The GitHub repository yanzhi0922/food_classification_DL_homework contains a labelled image folder "Food_Classification_Dataset" with 5 categories: bread, hamburger, kebab, noodle, rice. Examples follow, each with its label.

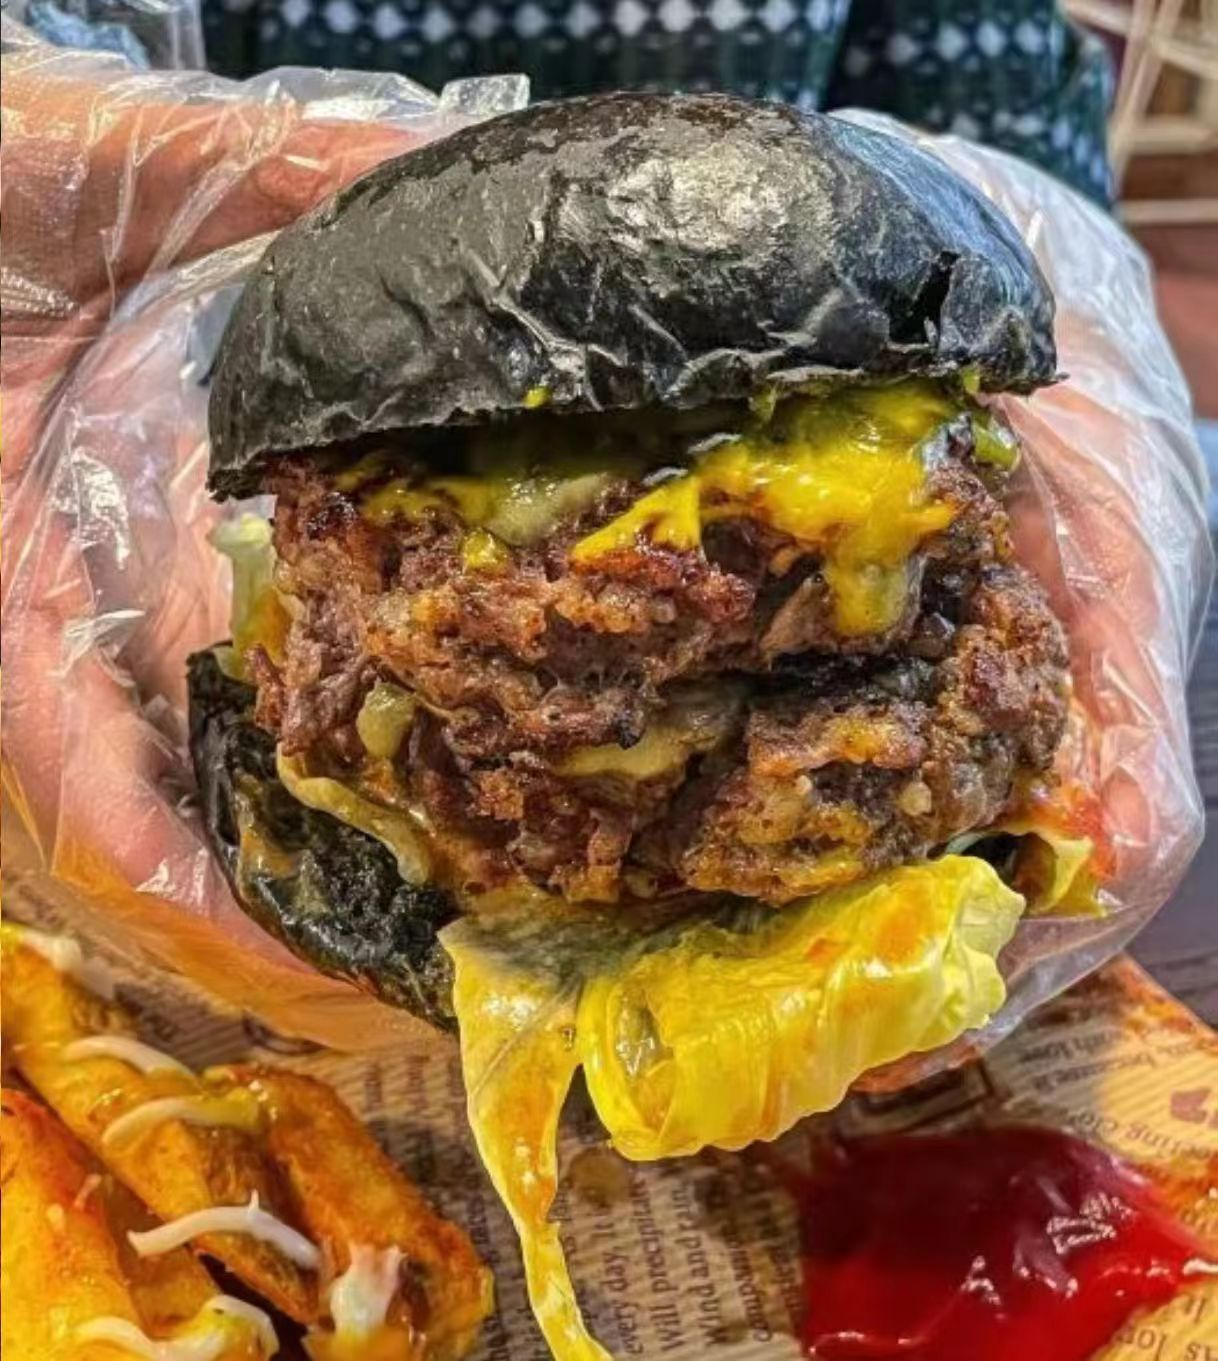
Label: hamburger

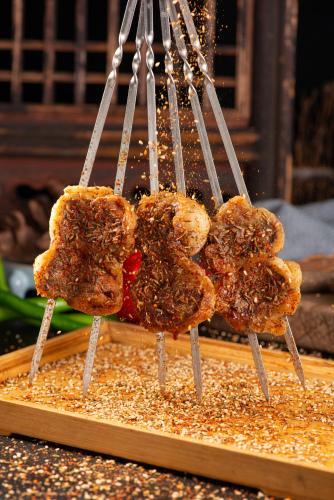
Label: kebab

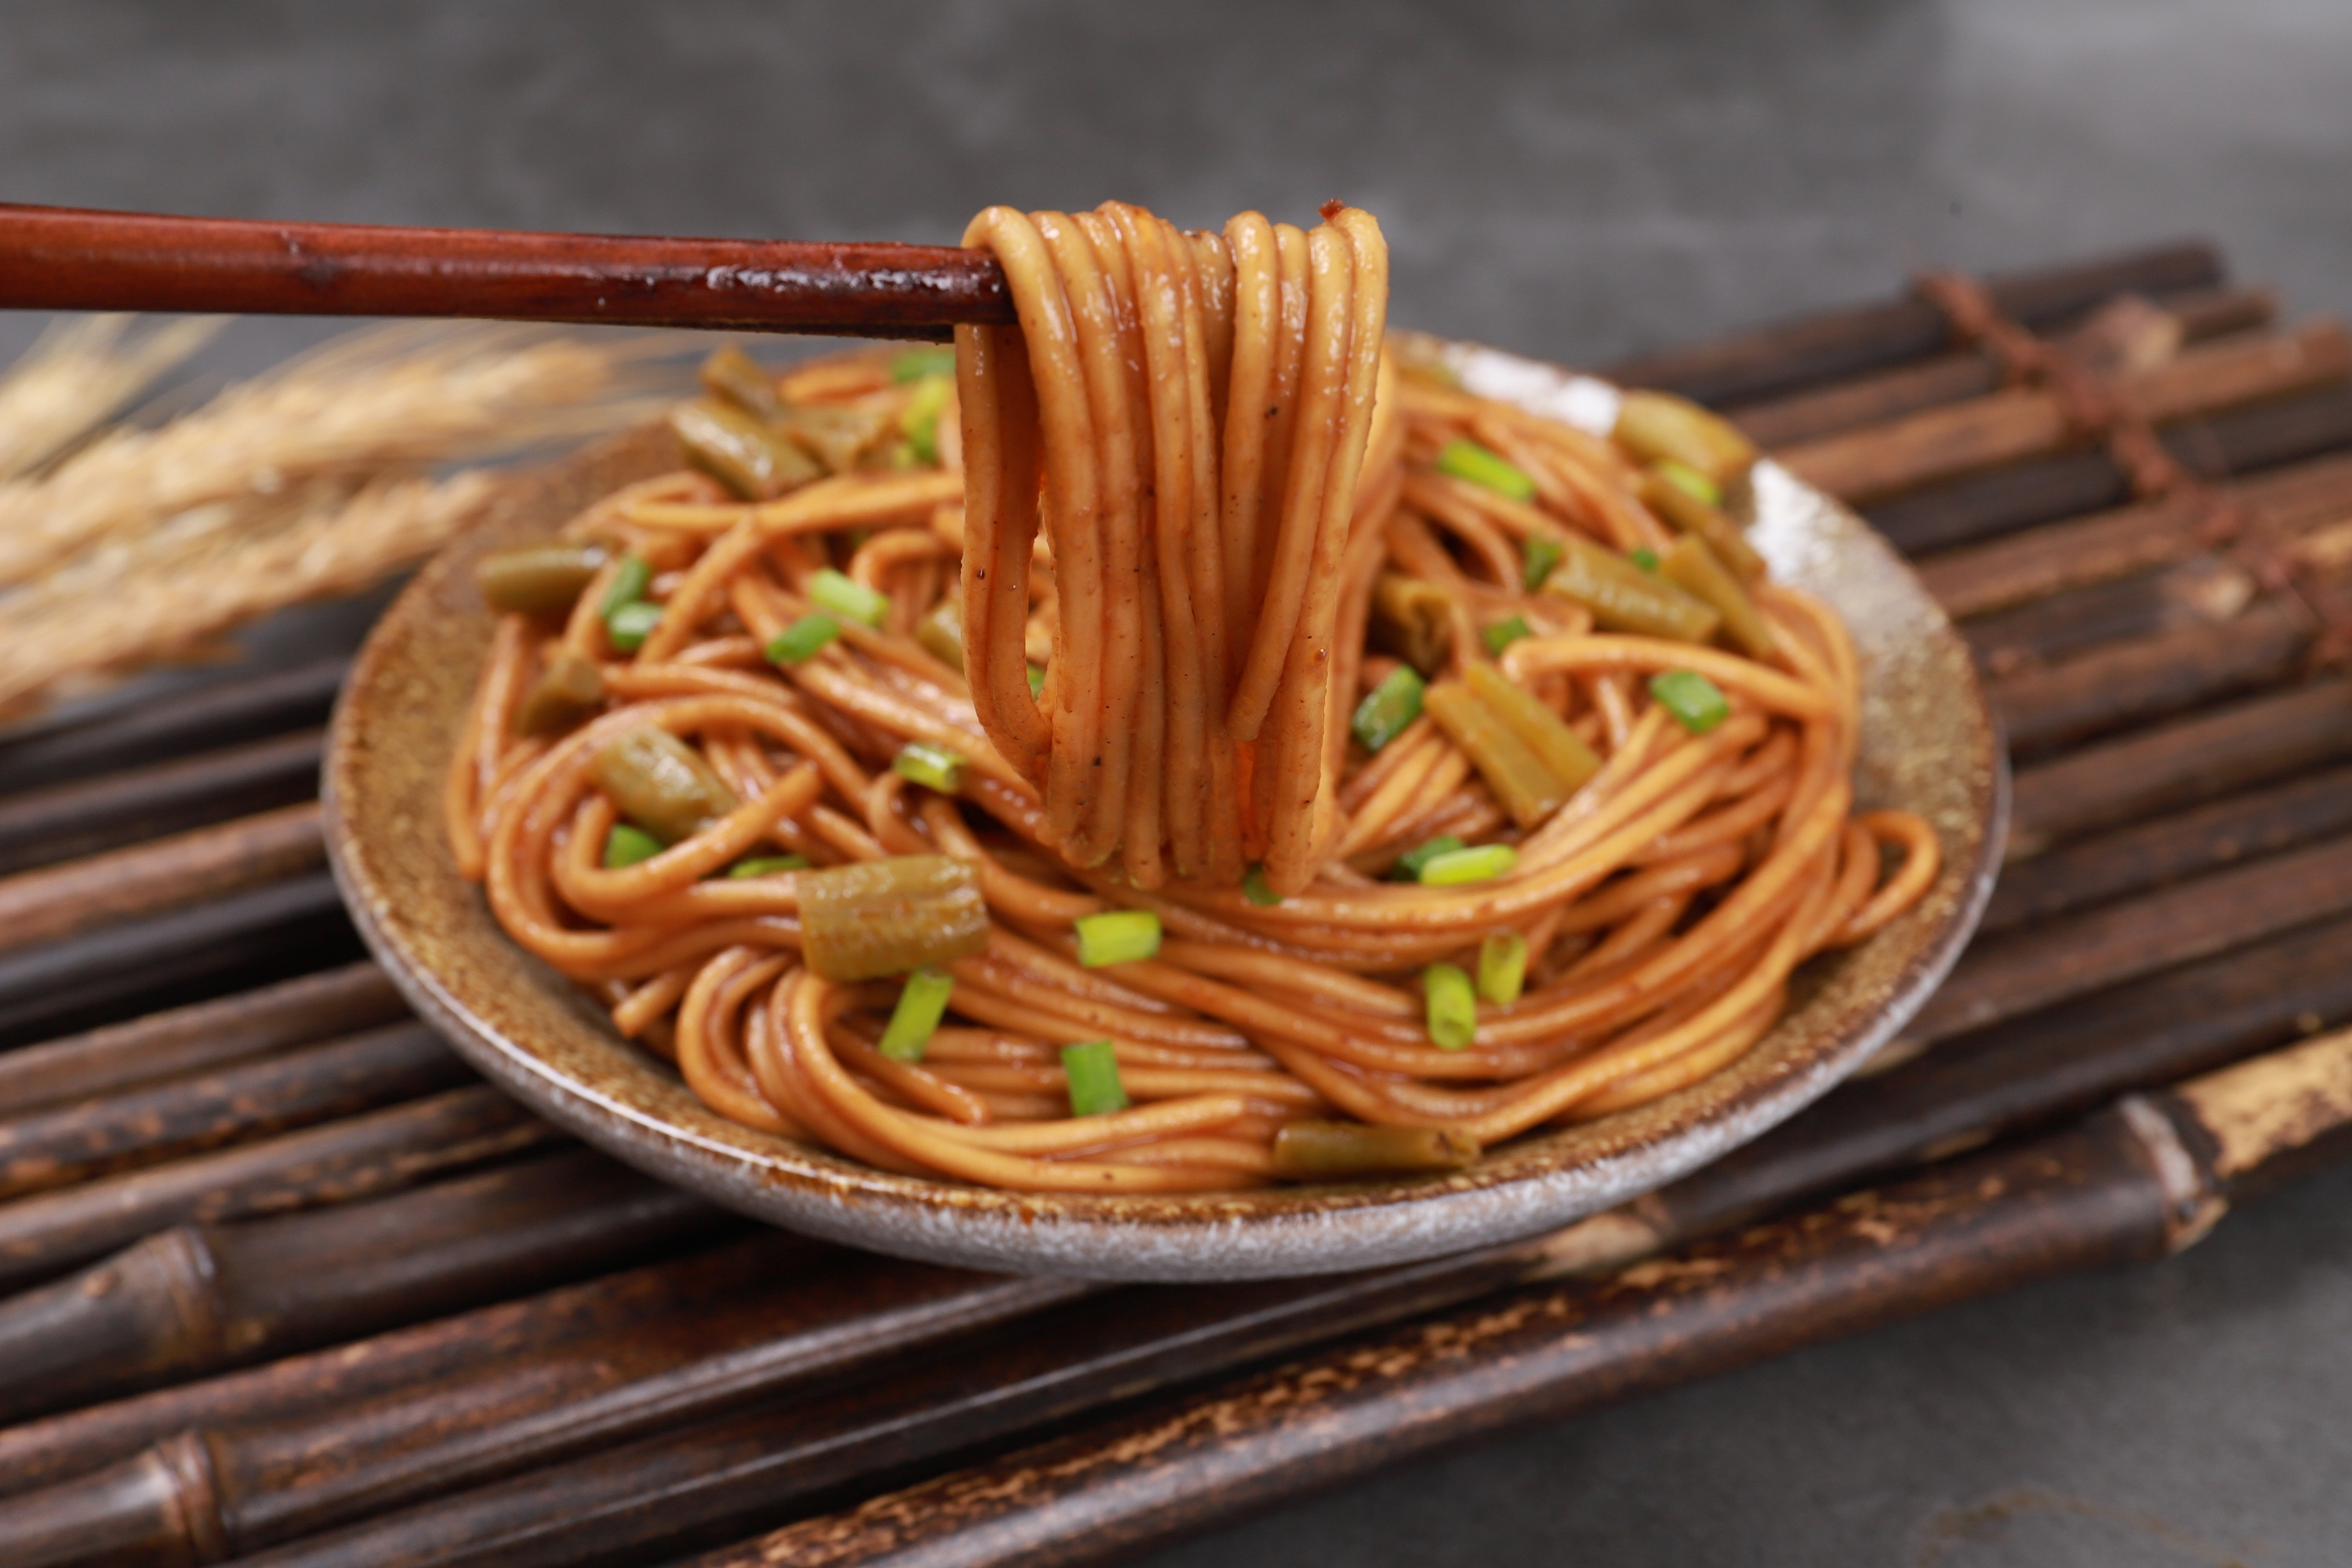
Label: noodle

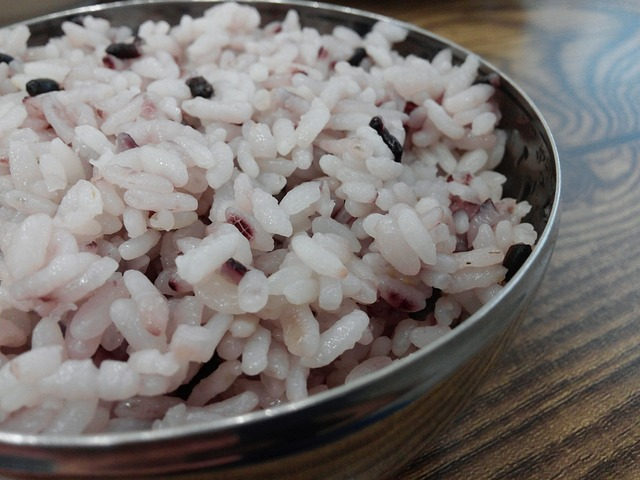
Label: rice

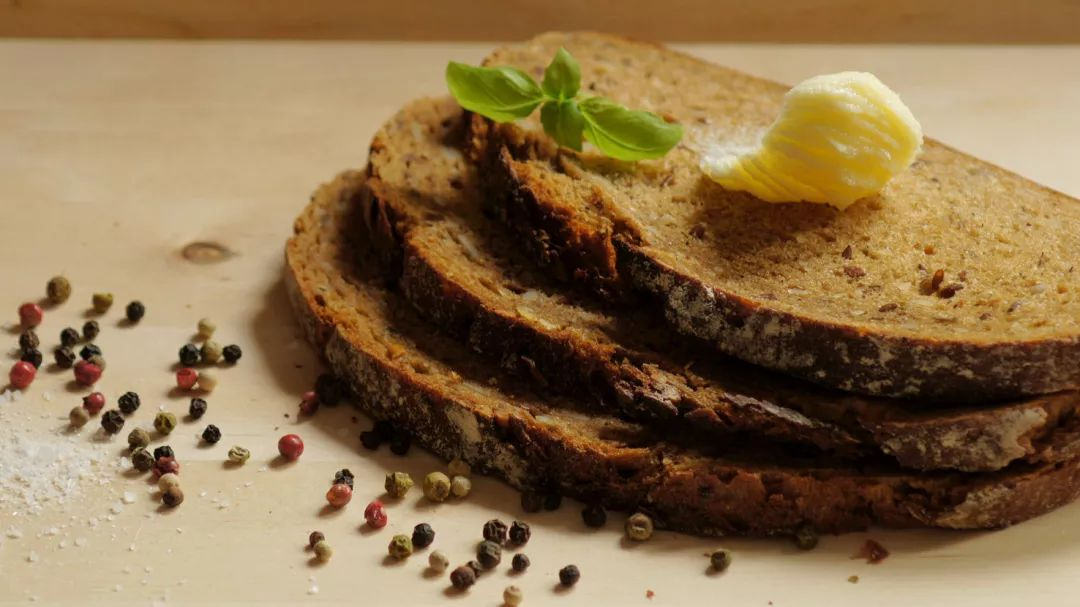
Label: bread

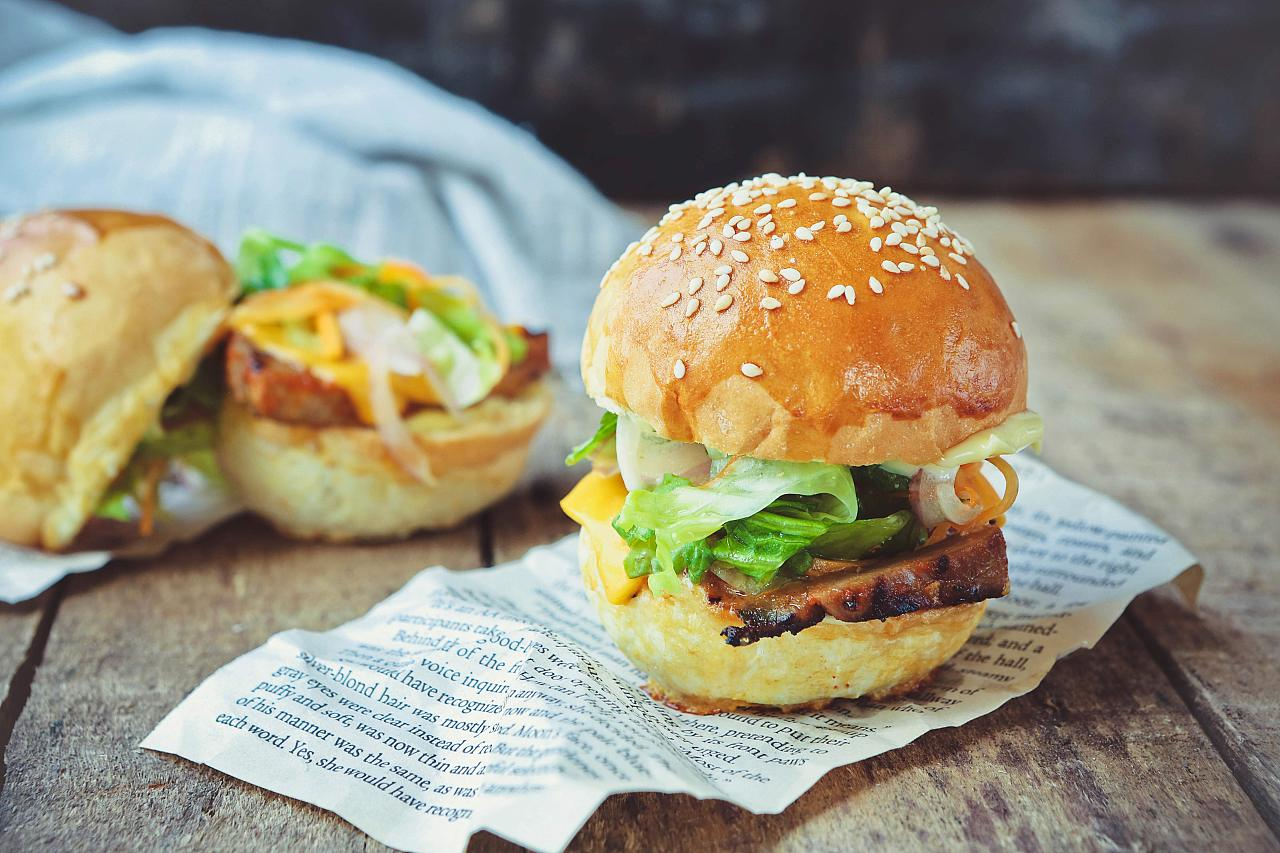
Label: hamburger
